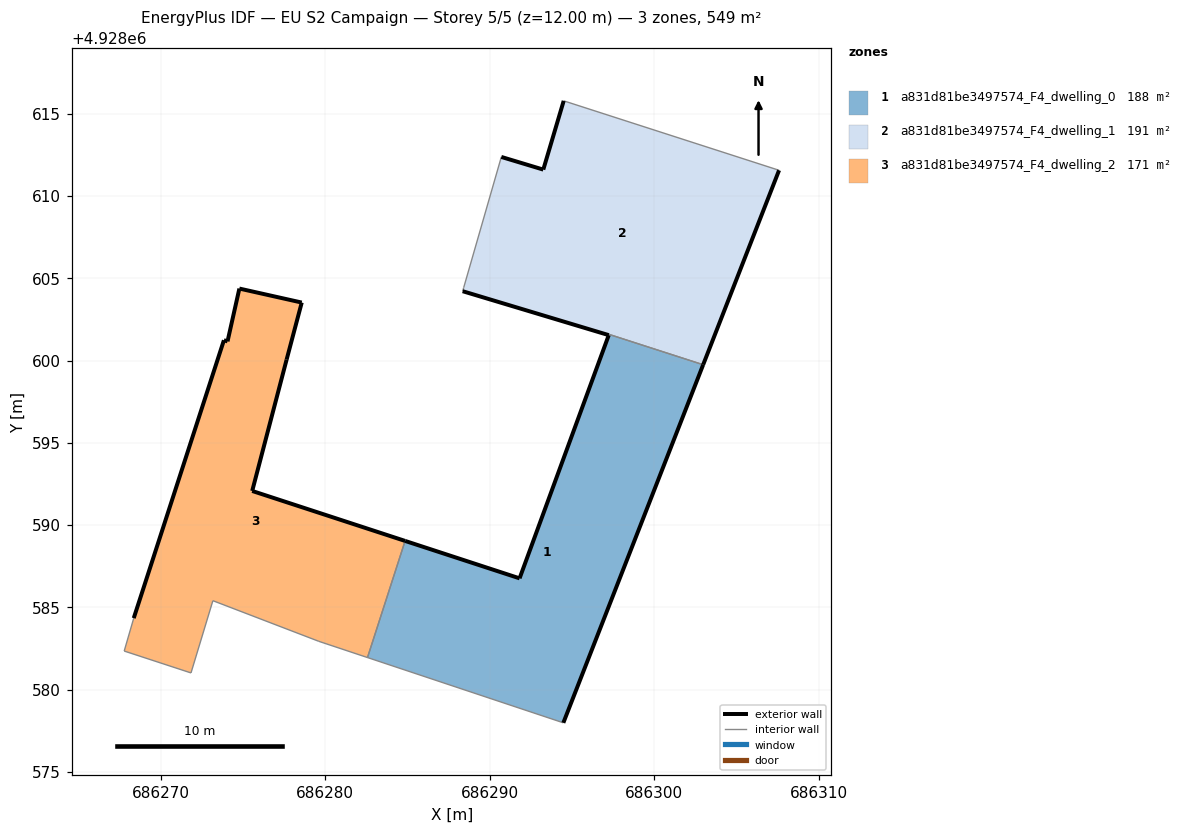
=== STOREY PLAN SPEC (per zone: floor XY polygon, exterior-wall plan segments, windows/doors) ===
zone 1: a831d81be3497574_F4_dwelling_0  (187.9 m²)
  floor: (686294.47, 4928577.98) (686302.96, 4928599.75) (686297.24, 4928601.59) (686297.23, 4928601.54) (686291.81, 4928586.76) (686284.85, 4928589.04) (686282.56, 4928581.95)
  exterior wall: (686284.85, 4928589.04) – (686291.81, 4928586.76)  [7.3 m]
  exterior wall: (686291.81, 4928586.76) – (686297.22, 4928601.54)  [15.7 m]
  exterior wall: (686302.96, 4928599.75) – (686294.47, 4928577.98)  [23.4 m]
  interior walls: 4
zone 2: a831d81be3497574_F4_dwelling_1  (190.5 m²)
  floor: (686302.96, 4928599.75) (686307.58, 4928611.56) (686294.49, 4928615.78) (686293.25, 4928611.60) (686290.70, 4928612.37) (686288.41, 4928604.44) (686288.35, 4928604.21) (686297.23, 4928601.54) (686297.25, 4928601.59)
  exterior wall: (686290.70, 4928612.37) – (686293.25, 4928611.60)  [2.7 m]
  exterior wall: (686293.25, 4928611.60) – (686294.49, 4928615.78)  [4.4 m]
  exterior wall: (686307.58, 4928611.56) – (686302.96, 4928599.75)  [12.7 m]
  exterior wall: (686297.23, 4928601.54) – (686288.35, 4928604.21)  [9.3 m]
  interior walls: 5
zone 3: a831d81be3497574_F4_dwelling_2  (170.6 m²)
  floor: (686282.56, 4928581.95) (686284.85, 4928589.04) (686275.56, 4928592.07) (686277.65, 4928600.05) (686278.57, 4928603.52) (686274.78, 4928604.37) (686274.06, 4928601.16) (686273.84, 4928601.23) (686268.36, 4928584.34) (686267.78, 4928582.34) (686271.84, 4928581.01) (686273.17, 4928585.40) (686279.61, 4928582.93)
  exterior wall: (686274.78, 4928604.37) – (686278.57, 4928603.52)  [3.9 m]
  exterior wall: (686278.57, 4928603.52) – (686277.65, 4928600.05)  [3.6 m]
  exterior wall: (686277.65, 4928600.05) – (686275.56, 4928592.07)  [8.2 m]
  exterior wall: (686275.56, 4928592.07) – (686284.85, 4928589.04)  [9.8 m]
  exterior wall: (686268.36, 4928584.34) – (686273.84, 4928601.23)  [17.8 m]
  exterior wall: (686273.84, 4928601.23) – (686274.06, 4928601.16)  [0.2 m]
  exterior wall: (686274.06, 4928601.16) – (686274.78, 4928604.37)  [3.3 m]
  interior walls: 6

=== DERIVED (storey summary) ===
Building: EU S2 Campaign
Storey: 5 of 5  (floor level z = 12.00 m)
Storey gross floor area: 549.0 m²
Zones on this storey: 3
  - a831d81be3497574_F4_dwelling_0: floor 187.9 m²; exterior wall 46.4 m (139.3 m²); WWR 0.0%
  - a831d81be3497574_F4_dwelling_1: floor 190.5 m²; exterior wall 29.0 m (86.9 m²); WWR 0.0%
  - a831d81be3497574_F4_dwelling_2: floor 170.6 m²; exterior wall 46.8 m (140.3 m²); WWR 0.0%
Zone adjacency (shared interzone walls):
  - a831d81be3497574_F4_dwelling_0 ↔ a831d81be3497574_F4_dwelling_1
  - a831d81be3497574_F4_dwelling_0 ↔ a831d81be3497574_F4_dwelling_2